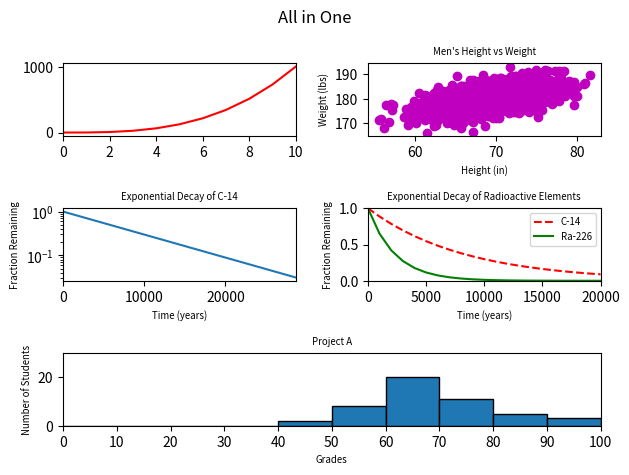

Write the Python code that produced this figure.
#!/usr/bin/env python3
import numpy as np
import matplotlib.pyplot as plt

y0 = np.arange(0, 11) ** 3

mean = [69, 0]
cov = [[15, 8], [8, 15]]
np.random.seed(5)
x1, y1 = np.random.multivariate_normal(mean, cov, 2000).T
y1 += 180

x2 = np.arange(0, 28651, 5730)
r2 = np.log(0.5)
t2 = 5730
y2 = np.exp((r2 / t2) * x2)

x3 = np.arange(0, 21000, 1000)
r3 = np.log(0.5)
t31 = 5730
t32 = 1600
y31 = np.exp((r3 / t31) * x3)
y32 = np.exp((r3 / t32) * x3)

np.random.seed(5)
student_grades = np.random.normal(68, 15, 50)

# Figure
fig = plt.figure()
plt.suptitle("All in One")

axe0 = plt.subplot2grid((3, 2), (0, 0))
axe0.plot(y0, 'r-')
axe0.set_xlim(0, 10)

axe1 = plt.subplot2grid((3, 2), (0, 1))
axe1.scatter(x1, y1, c='m')
axe1.set_title("Men's Height vs Weight", fontsize='x-small')
axe1.set_xlabel('Height (in)', fontsize='x-small')
axe1.set_ylabel('Weight (lbs)', fontsize='x-small')

axe2 = plt.subplot2grid((3, 2), (1, 0))
axe2.plot(x2, y2)
axe2.set_title("Exponential Decay of C-14", fontsize='x-small')
axe2.set_xlabel('Time (years)', fontsize='x-small')
axe2.set_xlim(left=0, right=28650)
axe2.set_ylabel('Fraction Remaining', fontsize='x-small')
axe2.set_yscale('log')

axe3 = plt.subplot2grid((3, 2), (1, 1))
axe3.plot(x3, y31, 'r--', label='C-14')
axe3.plot(x3, y32, 'g-', label='Ra-226')
axe3.set_title("Exponential Decay of Radioactive Elements", fontsize='x-small')
axe3.set_xlabel('Time (years)', fontsize='x-small')
axe3.set_xlim(left=0, right=20000)
axe3.set_ylim(bottom=0, top=1)
axe3.set_ylabel('Fraction Remaining', fontsize='x-small')
axe3.legend(prop={'size': 'x-small'})

axe4 = plt.subplot2grid((3, 2), (2, 0), colspan=2)
bins = np.arange(0, 110, 10)
axe4.hist(student_grades, bins=bins, edgecolor='black')
axe4.set_title('Project A', fontsize='x-small')
axe4.set_xlim(0, 100)
axe4.set_xticks(np.arange(0, 110, 10))
axe4.set_xlabel('Grades', fontsize='x-small')
axe4.set_ylim(0, 30)
axe4.set_ylabel('Number of Students', fontsize='x-small')
plt.tight_layout()
plt.show()
